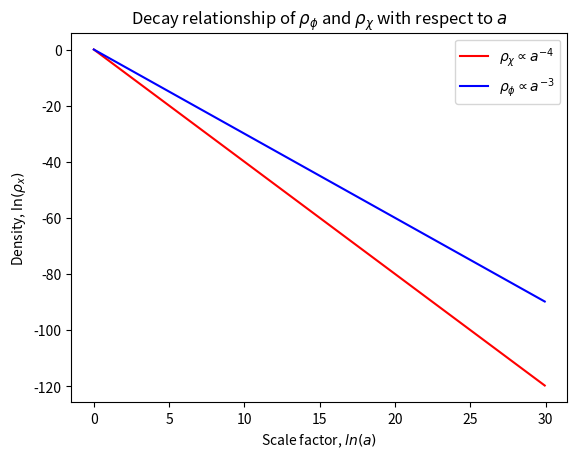

Source code (Python): (Note: this script raises an exception after producing the figure.)
import numpy as np
import matplotlib.pyplot as plt
from pathlib import Path

a = [i for i in np.linspace(1,10000000000000)]
rhoChi = [(i**(-4)) for i in a]
rhoPhi = [(i**(-3)) for i in a]
print(a)
print(rhoChi)
print(rhoPhi)

log_a = [np.log(i) for i in a]
logRhoChi = [np.log(i) for i in rhoChi]
logRhoPhi = [np.log(i) for i in rhoPhi]
print(log_a)
print(logRhoChi)
print(logRhoPhi)

fig, ax = plt.subplots()

ax.plot(log_a, logRhoChi, label=r'$\rho_\chi \propto a^{-4}$', color='red')
ax.plot(log_a, logRhoPhi, label=r'$\rho_\phi \propto a^{-3}$', color='blue')

ax.set_xlabel(r'Scale factor, $ln(a)$')
ax.set_ylabel(r'Density, $\ln(\rho_x)$')
ax.set_title(r'Decay relationship of $\rho_\phi$ and $\rho_\chi$ with respect to $a$')
ax.legend()

folder = Path(__file__).parent
graph = Path(folder, r"Decay Relationship wrt ln(a).png")
plt.savefig(graph)
